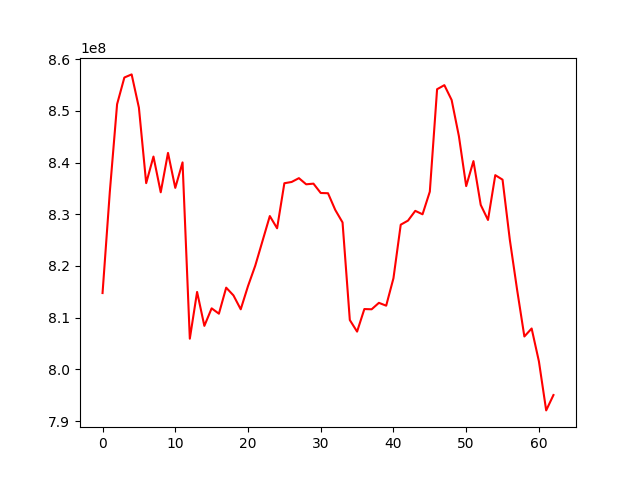

The table this chart was drawn from, first rows:
, 0
0, 814752518
1, 834323635
2, 851284218
3, 856446166
4, 857048979
5, 850613109
6, 836009334
7, 841155090
8, 834242529
9, 841865189
10, 835097485
11, 840021713
12, 805923513
13, 814969305
14, 808403575
15, 811797874
16, 810758371
17, 815795760
18, 814297118
19, 811608884
20, 816093998
21, 820061359
22, 824852819
23, 829646505
24, 827282012
25, 835995848
26, 836241236
27, 836978585
28, 835789516
29, 835915280
30, 834109050
31, 834061444
32, 830826621
33, 828411441
34, 809532850
35, 807292446
36, 811658085
37, 811610844
38, 812859257
39, 812308823
40, 817619024
41, 827976241
42, 828764278
43, 830651377
44, 829987228
45, 834369992
46, 854182678
47, 854968043
48, 852098504
49, 845091150
50, 835439809
51, 840275876
52, 831803934
53, 828891273
54, 837556366
55, 836687550
56, 825067744
57, 815403544
58, 806349687
59, 807897284
... 3 more rows
